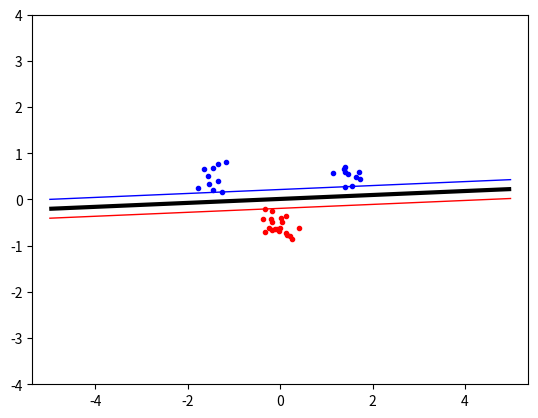

Reproduce this figure in Python.
import numpy, random, math
from scipy.optimize import minimize
import matplotlib.pyplot as plt
import numpy as np
numpy.random.seed(100)

def gen_data(clusterA_mid_1, Cluster_A_size_1, clusterA_mid_2, Cluster_A_size_2, cluster_B_mid, cluster_B_size):
    # Generating class A with two clusters
    classA = np.concatenate((
        np.random.randn(10, 2) * Cluster_A_size_1 + clusterA_mid_1,
        np.random.randn(10, 2) * Cluster_A_size_2 + clusterA_mid_2))

    # Generating class B with one cluster
    classB = np.random.randn(20, 2) * cluster_B_size + cluster_B_mid
    # Concatenating inputs
    inputs = np.concatenate((classA, classB))
    # Creating target labels (1 for class A, -1 for class B)
    targets = np.concatenate((
        np.ones(classA.shape[0]),
        -np.ones(classB.shape[0])
    ))
    # Number of samples
    N = inputs.shape[0]

    # Permuting the dataset
    permute = list(range(N))
    random.shuffle(permute)
    inputs = inputs[permute, :]
    targets = targets[permute]

    alpha = numpy.zeros(N)

    return alpha, targets, inputs, N, classA, classB


alpha, targets, inputs, N, classA, classB = gen_data(
    clusterA_mid_1=[1.5, 0.5], Cluster_A_size_1=0.2,
    clusterA_mid_2=[-1.5, 0.5], Cluster_A_size_2=0.2,
    cluster_B_mid=[0.0, -0.5], cluster_B_size=0.2)


# bounds= [(0, C) for b in range(N)]
bounds = [(0, None) for b in range(N)]


def kernels(x, y, type, p=2, sigma=1.0):
    def linear_kernel(x, y):
        """Computes the Linear Kernel between vectors x and y."""
        return np.dot(x, y)

    def polynomial_kernel(x, y, p=2):
        """Computes the Polynomial Kernel with degree p."""
        return (np.dot(x, y) + 1) ** p

    def rbf_kernel(x, y, sigma=1.0):
        """Computes the Radial Basis Function (RBF) Kernel with parameter sigma."""
        return np.exp(-np.linalg.norm(x - y) ** 2 / (2 * sigma ** 2))

    if type == 'L':
        return linear_kernel(x, y)
    elif type == 'P':
        return polynomial_kernel(x, y, p=p)
    elif type == 'R':
        return rbf_kernel(x, y, sigma)


def calc_P(t, X, kernel_function, **kernel_params):
    n_samples = X.shape[0]
    # Compute the Kernel matrix
    K = np.zeros((n_samples, n_samples))
    for i in range(n_samples):
        for j in range(n_samples):
            K[i, j] = kernel_function(X[i], X[j], **kernel_params)
    # Compute the Lagrange dual function value
    P = t[:, None] * t[None, :] * K
    return P


P = calc_P(targets, inputs, kernels, type='L', p=2, sigma=1.0)


def objective(alpha):
    term1 = np.sum(alpha)
    term2 = 0.5 * np.sum(alpha[:, None] * alpha[None, :] * P)
    return term2 - term1


def zerofun(alpha):
    return np.dot(alpha, targets)


def calc_b(S, alphas, targets, kernels, inputs, **kernel_params):
    b = 0
    for i in range(N):
        b += alphas[i] * targets[i] * kernels(S[1], inputs[i], **kernel_params)
    return b - S[2]


def ind_func(S, alphas, targets, kernels, inputs, b, **kernel_params):
    ind = 0
    for i in range(N):
        ind += alphas[i] * targets[i] * kernels(S, inputs[i], **kernel_params)
    return ind - b


XC = {'type': 'eq', 'fun': zerofun}
ret = minimize(objective, alpha, bounds=bounds, constraints=XC)
alpha = ret['x']
Non_zero_alpha = [[alpha[idx], inputs[idx], targets[idx], idx] for idx in range(N) if alpha[idx] > 10 ** (-5)]
S = Non_zero_alpha[0]
print(Non_zero_alpha)

b = calc_b(S, alpha, targets, kernels, inputs, type='L', p=2, sigma=1.0)
print(b)
# Define grid
xgrid = np.linspace(-5, 5)
ygrid = np.linspace(-4, 4)

grid = np.array(
    [[ind_func((x, y), alpha, targets, kernels, inputs, b, type='L', p=2, sigma=1.0) for x in xgrid] for y in ygrid])

# Create contour plot

# Assuming classA and classB are lists of (x, y) coordinate tuples
plt.plot([p[0] for p in classA], [p[1] for p in classA], 'b.')
plt.plot([p[0] for p in classB], [p[1] for p in classB], 'r.')

plt.axis('equal')  # Force same scale on both axes

plt.contour(xgrid, ygrid, grid,
            (-1.0, 0.0, 1.0),
            colors=('red', 'black', 'blue'),
            linewidths=(1, 3, 1))

plt.show()
plt.savefig('svmplot.pdf')  # Save a copy in a file

